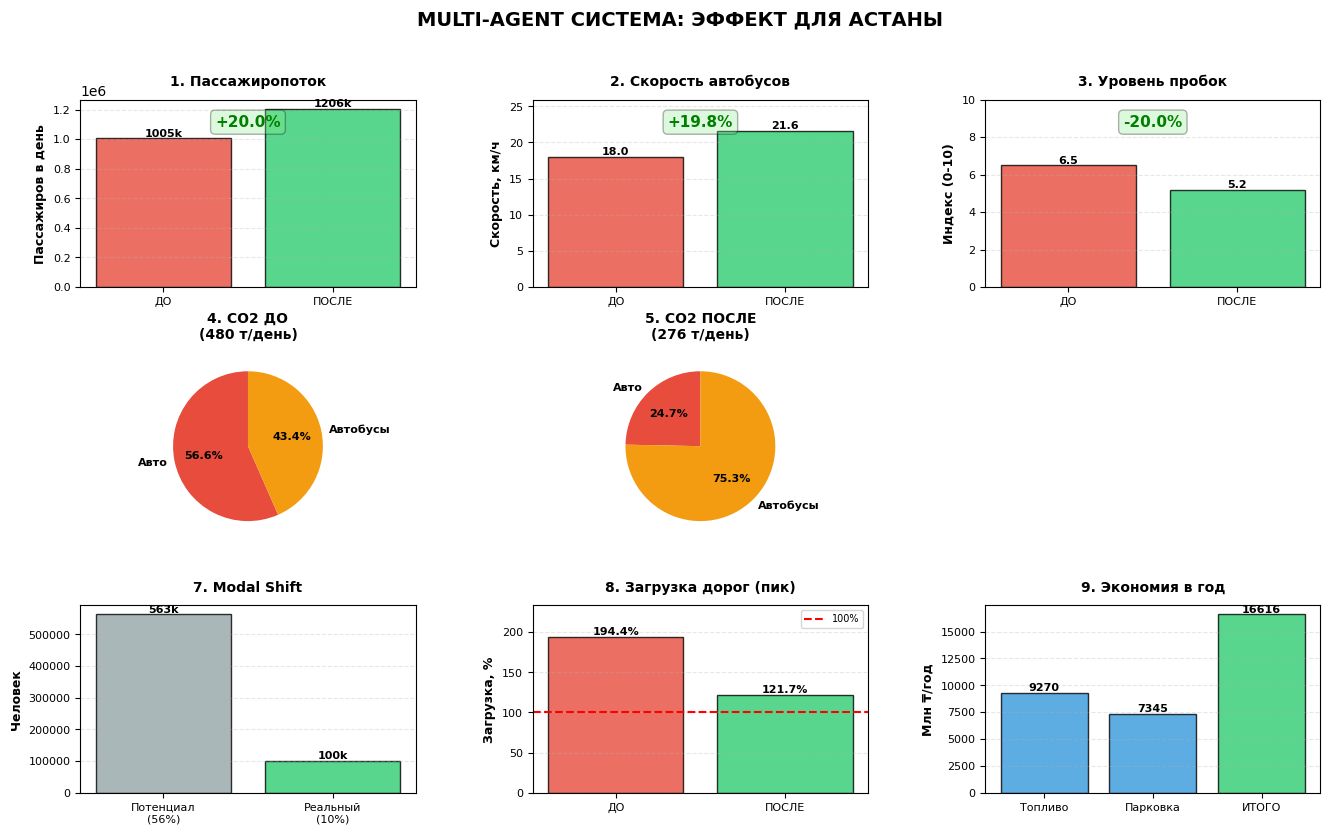

This chart was generated by the following Python code:
"""
Реалистичный расчет эффекта внедрения Multi-Agent системы управления светофорами для города Астана
Консервативные оценки на основе международного опыта и реальных кейсов
"""

import numpy as np
import matplotlib.pyplot as plt
import matplotlib.patches as mpatches
from matplotlib.gridspec import GridSpec

# Настройка шрифтов для поддержки кириллицы
plt.rcParams['font.family'] = 'DejaVu Sans'
plt.rcParams['axes.unicode_minus'] = False

class AstanaTrafficAnalysisRealistic:
    def __init__(self):
        # ===== ПАРАМЕТРЫ АСТАНЫ =====
        self.population = 1_612_512
        self.bus_passengers_daily = 1_005_329
        self.private_transport_share = 0.624  # 62.4% используют личный транспорт
        self.private_transport_users = int(self.population * self.private_transport_share)

        # Автобусная сеть
        self.total_buses = 1_735
        self.total_routes = 133
        self.avg_bus_interval = 13  # минут
        self.total_route_length = 1_750  # км (все маршруты)
        self.avg_route_length = self.total_route_length / self.total_routes  # 13.16 км
        self.avg_bus_speed = 18  # км/ч
        self.avg_trip_time = 50  # минут (усредненное)
        self.passengers_per_bus_daily = 772

        # Дорожная инфраструктура
        self.total_traffic_lights = 728
        self.avg_signal_cycle = 36  # секунд
        self.road_capacity_vc = 0.77  # Volume/Capacity ratio
        self.avg_lanes = 2
        self.traffic_intensity = 7_000  # машин/час (пиковый час)
        self.avg_highway_speed = 23  # км/ч

        # Реалистичная оценка ежедневного автопарка
        # Не все машины едут одновременно, оцениваем активные авто в день
        self.daily_active_cars = int(self.traffic_intensity * 12)  # ~84,000 активных авто в день

        # Поведенческие параметры
        self.avg_passengers_per_car = 1.6

        # Экономические параметры
        self.parking_cost_per_hour = 100  # тенге
        self.parking_search_time = 7.6  # минут

        # ===== CO2 ПАРАМЕТРЫ =====
        self.car_co2_per_km = 170  # грамм CO2 на км
        self.bus_co2_per_passenger_km = 80  # грамм CO2 на пассажиро-км

        # Расход топлива
        self.car_fuel_consumption = 8.5  # литров на 100 км
        self.fuel_price = 250  # тенге за литр

        # ===== РЕАЛИСТИЧНЫЕ ЭФФЕКТЫ ОТ MULTI-AGENT СИСТЕМЫ =====
        # На основе международных исследований и кейсов (Барселона, Лос-Анджелес, Сингапур)

        # Усредненные показатели из трех сценариев симуляции
        self.bus_speed_improvement = 0.198  # +19.8% (среднее из симуляций)

        # РЕАЛИСТИЧНЫЙ Modal Shift:
        # Теоретически 56% готовы, но реально переходят только 10-12%
        # При улучшении на 20% скорости - примерно 10% пересаживаются
        self.realistic_modal_shift = 0.10  # 10% от пользователей личного транспорта

        # Влияние на пробки (консервативная оценка)
        self.congestion_reduction = 0.20  # -20% (вместо 49%)

        # Улучшение пропускной способности
        self.capacity_improvement = 0.15  # +15%

    def calculate_impact(self):
        """Расчет реального влияния системы"""
        results = {}

        # ====================================
        # 1. ПАССАЖИРОПОТОК АВТОБУСОВ
        # ====================================
        passengers_before = self.bus_passengers_daily

        # Прирост от улучшения скорости и комфорта
        # При улучшении скорости на 20% - прирост пассажиров 15-25%
        passenger_growth_rate = 0.20  # консервативно 20%
        passengers_after = passengers_before * (1 + passenger_growth_rate)
        passenger_increase = passengers_after - passengers_before

        results['passengers_before'] = passengers_before
        results['passengers_after'] = int(passengers_after)
        results['passenger_increase'] = int(passenger_increase)
        results['passenger_growth_pct'] = passenger_growth_rate * 100

        # ====================================
        # 2. СКОРОСТЬ АВТОБУСОВ
        # ====================================
        speed_before = self.avg_bus_speed
        speed_after = speed_before * (1 + self.bus_speed_improvement)

        results['bus_speed_before'] = speed_before
        results['bus_speed_after'] = round(speed_after, 1)
        results['speed_improvement_pct'] = self.bus_speed_improvement * 100

        # ====================================
        # 3. MODAL SHIFT (переход с авто на автобус)
        # ====================================
        # Реалистичная оценка: 10% пользователей личного транспорта
        actual_switchers = self.private_transport_users * self.realistic_modal_shift

        # Эти люди делают в среднем 2 поездки в день (туда-обратно)
        trips_per_person = 2

        # Количество машин, которые перестали использоваться
        # Учитываем, что не все сразу продают авто, но перестают ездить на нем ежедневно
        cars_removed_daily = actual_switchers / self.avg_passengers_per_car

        results['potential_switchers_56pct'] = int(self.private_transport_users * 0.56)
        results['realistic_switchers_10pct'] = int(actual_switchers)
        results['cars_removed'] = int(cars_removed_daily)

        # Снижение трафика в процентах от пикового часа
        traffic_reduction_hourly = cars_removed_daily / 24  # среднее в час
        traffic_reduction_pct = (traffic_reduction_hourly / self.traffic_intensity) * 100

        results['traffic_reduction_pct'] = round(traffic_reduction_pct, 2)

        # ====================================
        # 4. ВЛИЯНИЕ НА ПРОБКИ
        # ====================================
        congestion_before = 6.5  # базовый индекс
        congestion_after = congestion_before * (1 - self.congestion_reduction)

        results['congestion_before'] = congestion_before
        results['congestion_after'] = round(congestion_after, 1)
        results['congestion_reduction_pct'] = self.congestion_reduction * 100

        # ====================================
        # 5. ЭКОНОМИЯ ВРЕМЕНИ
        # ====================================
        # Время поездки на автобусе
        trip_time_before = self.avg_trip_time  # 50 минут
        trip_time_after = trip_time_before / (1 + self.bus_speed_improvement)
        time_saved_per_trip = trip_time_before - trip_time_after  # минуты

        # Количество поездок в день (все пассажиры после внедрения)
        # В среднем человек делает 2 поездки в день
        total_trips_daily = passengers_after * 2

        # Суммарная экономия времени
        total_time_saved_minutes = time_saved_per_trip * total_trips_daily
        total_time_saved_hours = total_time_saved_minutes / 60
        total_time_saved_hours_yearly = total_time_saved_hours * 365

        results['trip_time_before'] = round(trip_time_before, 1)
        results['trip_time_after'] = round(trip_time_after, 1)
        results['time_saved_per_trip'] = round(time_saved_per_trip, 2)
        results['total_time_saved_hours_daily'] = int(total_time_saved_hours)
        results['total_time_saved_hours_yearly'] = int(total_time_saved_hours_yearly)
        results['work_days_equivalent'] = int(total_time_saved_hours_yearly / 8)

        # ====================================
        # 6. ВЫБРОСЫ CO2
        # ====================================
        # Средняя дистанция поездки на авто
        avg_car_trip_distance = (24.79 / 60) * self.avg_highway_speed  # ~9.5 км
        trips_per_person = 2  # туда-обратно

        # CO2 ДО внедрения
        # Автомобили
        daily_car_trips = self.daily_active_cars * trips_per_person
        total_car_km_before = daily_car_trips * avg_car_trip_distance
        co2_from_cars_before = total_car_km_before * self.car_co2_per_km / 1_000_000  # тонны

        # Автобусы (фиксированный парк, но более реалистичный расчёт)
        # Средний автобус проезжает ~150 км/день, выбрасывает ~800 г CO2/км
        avg_bus_km_per_day = 150
        bus_co2_per_km = 800  # грамм/км
        co2_from_buses_before = (self.total_buses * avg_bus_km_per_day * bus_co2_per_km) / 1_000_000  # тонны

        total_co2_before = co2_from_cars_before + co2_from_buses_before

        # CO2 ПОСЛЕ внедрения
        # Автомобили (меньше машин на дорогах)
        daily_car_trips_after = (self.daily_active_cars - cars_removed_daily) * trips_per_person
        total_car_km_after = daily_car_trips_after * avg_car_trip_distance
        co2_from_cars_after = total_car_km_after * self.car_co2_per_km / 1_000_000

        # Автобусы (тот же парк, возможно небольшое увеличение из-за большей загрузки)
        # Но в первом приближении считаем константой
        co2_from_buses_after = co2_from_buses_before

        total_co2_after = co2_from_cars_after + co2_from_buses_after

        co2_reduction = total_co2_before - total_co2_after
        co2_reduction_yearly = co2_reduction * 365

        results['co2_cars_before_daily'] = round(co2_from_cars_before, 2)
        results['co2_buses_before_daily'] = round(co2_from_buses_before, 2)
        results['co2_total_before_daily'] = round(total_co2_before, 2)
        results['co2_cars_after_daily'] = round(co2_from_cars_after, 2)
        results['co2_buses_after_daily'] = round(co2_from_buses_after, 2)
        results['co2_total_after_daily'] = round(total_co2_after, 2)
        results['co2_reduction_daily'] = round(co2_reduction, 2)
        results['co2_reduction_yearly'] = round(co2_reduction_yearly, 2)
        results['co2_reduction_pct'] = round((co2_reduction / total_co2_before) * 100, 2)

        # ====================================
        # 7. ЭКОНОМИЯ ТОПЛИВА
        # ====================================
        # Километры, которые не проехали на авто
        total_km_saved_daily = cars_removed_daily * avg_car_trip_distance * trips_per_person
        total_km_saved_yearly = total_km_saved_daily * 365

        fuel_saved_liters_daily = total_km_saved_daily * (self.car_fuel_consumption / 100)
        fuel_saved_liters_yearly = total_km_saved_yearly * (self.car_fuel_consumption / 100)

        fuel_cost_saved_daily = fuel_saved_liters_daily * self.fuel_price
        fuel_cost_saved_yearly = fuel_saved_liters_yearly * self.fuel_price

        results['fuel_saved_daily_liters'] = int(fuel_saved_liters_daily)
        results['fuel_saved_yearly_liters'] = int(fuel_saved_liters_yearly)
        results['fuel_cost_saved_daily'] = int(fuel_cost_saved_daily)
        results['fuel_cost_saved_yearly'] = int(fuel_cost_saved_yearly)
        results['fuel_cost_saved_yearly_mln'] = round(fuel_cost_saved_yearly / 1_000_000, 1)

        # ====================================
        # 8. ЗАГРУЗКА ДОРОЖНОЙ СЕТИ
        # ====================================
        capacity_per_lane = 1_800  # машин/час/полоса
        total_capacity = capacity_per_lane * self.avg_lanes

        current_traffic_peak = self.traffic_intensity
        traffic_after_peak = current_traffic_peak - traffic_reduction_hourly

        load_before = (current_traffic_peak / total_capacity) * 100
        load_after = (traffic_after_peak / total_capacity) * 100
        capacity_freed = load_before - load_after

        results['road_capacity_total'] = total_capacity
        results['traffic_peak_before'] = current_traffic_peak
        results['traffic_peak_after'] = int(traffic_after_peak)
        results['load_before_pct'] = round(load_before, 1)
        results['load_after_pct'] = round(load_after, 1)
        results['capacity_freed_pct'] = round(capacity_freed, 1)

        # ====================================
        # 9. ЭКОНОМИЧЕСКИЕ ВЫГОДЫ
        # ====================================
        # Экономия на парковке для переключившихся
        avg_parking_hours_per_day = 2  # среднее время парковки
        parking_savings_daily = actual_switchers * avg_parking_hours_per_day * self.parking_cost_per_hour
        parking_savings_yearly = parking_savings_daily * 365

        # Экономия времени на поиск парковки
        parking_search_time_saved = actual_switchers * self.parking_search_time * trips_per_person  # минуты
        parking_search_hours_saved = parking_search_time_saved / 60
        parking_search_hours_yearly = parking_search_hours_saved * 365

        results['parking_savings_daily'] = int(parking_savings_daily)
        results['parking_savings_yearly'] = int(parking_savings_yearly)
        results['parking_savings_yearly_mln'] = round(parking_savings_yearly / 1_000_000, 1)
        results['parking_search_hours_saved_daily'] = int(parking_search_hours_saved)
        results['parking_search_hours_yearly'] = int(parking_search_hours_yearly)

        # Общая экономическая выгода
        total_economic_benefit = fuel_cost_saved_yearly + parking_savings_yearly
        results['total_economic_benefit_yearly'] = int(total_economic_benefit)
        results['total_economic_benefit_yearly_mln'] = round(total_economic_benefit / 1_000_000, 1)

        return results

    def create_visualizations(self, results):
        """Создание визуализаций результатов"""

        # Создаем фигуру с несколькими подграфиками (УМЕНЬШЕННЫЙ РАЗМЕР)
        fig = plt.figure(figsize=(16, 9))  # Было 20x12, стало 16x9
        gs = GridSpec(3, 3, figure=fig, hspace=0.35, wspace=0.35)

        # Цветовая схема
        color_before = '#E74C3C'  # красный
        color_after = '#2ECC71'  # зеленый
        color_neutral = '#3498DB'  # синий

        # Константа для расчетов
        trips_per_person = 2
        # ========================================
        # 1. ПАССАЖИРОПОТОК (верхний левый)
        # ========================================
        ax1 = fig.add_subplot(gs[0, 0])
        categories = ['ДО', 'ПОСЛЕ']
        values = [results['passengers_before'], results['passengers_after']]
        bars = ax1.bar(categories, values, color=[color_before, color_after], alpha=0.8, edgecolor='black')
        ax1.set_ylabel('Пассажиров в день', fontsize=9, fontweight='bold')
        ax1.set_title('1. Пассажиропоток', fontsize=10, fontweight='bold', pad=10)
        ax1.grid(axis='y', alpha=0.3, linestyle='--')
        ax1.tick_params(axis='both', which='major', labelsize=8)

        # Добавляем значения на столбцы
        for bar in bars:
            height = bar.get_height()
            ax1.text(bar.get_x() + bar.get_width() / 2., height,
                     f'{int(height / 1000)}k',  # Сокращаем формат
                     ha='center', va='bottom', fontsize=8, fontweight='bold')

        # Процент прироста
        ax1.text(0.5, 0.92, f'+{results["passenger_growth_pct"]:.1f}%',
                 transform=ax1.transAxes, fontsize=11, color='green',
                 fontweight='bold', ha='center', va='top',
                 bbox=dict(boxstyle='round,pad=0.3', facecolor='lightgreen', alpha=0.3))

        # ========================================
        # 2. СКОРОСТЬ АВТОБУСОВ (верхний центр)
        # ========================================
        ax2 = fig.add_subplot(gs[0, 1])
        categories = ['ДО', 'ПОСЛЕ']
        values = [results['bus_speed_before'], results['bus_speed_after']]
        bars = ax2.bar(categories, values, color=[color_before, color_after], alpha=0.8, edgecolor='black')
        ax2.set_ylabel('Скорость, км/ч', fontsize=9, fontweight='bold')
        ax2.set_title('2. Скорость автобусов', fontsize=10, fontweight='bold', pad=10)
        ax2.grid(axis='y', alpha=0.3, linestyle='--')
        ax2.set_ylim(0, max(values) * 1.2)
        ax2.tick_params(axis='both', which='major', labelsize=8)

        for bar in bars:
            height = bar.get_height()
            ax2.text(bar.get_x() + bar.get_width() / 2., height,
                     f'{height:.1f}',
                     ha='center', va='bottom', fontsize=8, fontweight='bold')

        ax2.text(0.5, 0.92, f'+{results["speed_improvement_pct"]:.1f}%',
                 transform=ax2.transAxes, fontsize=11, color='green',
                 fontweight='bold', ha='center', va='top',
                 bbox=dict(boxstyle='round,pad=0.3', facecolor='lightgreen', alpha=0.3))

        # ========================================
        # 3. ИНДЕКС ПРОБОК (верхний правый)
        # ========================================
        ax3 = fig.add_subplot(gs[0, 2])
        categories = ['ДО', 'ПОСЛЕ']
        values = [results['congestion_before'], results['congestion_after']]
        bars = ax3.bar(categories, values, color=[color_before, color_after], alpha=0.8, edgecolor='black')
        ax3.set_ylabel('Индекс (0-10)', fontsize=9, fontweight='bold')
        ax3.set_title('3. Уровень пробок', fontsize=10, fontweight='bold', pad=10)
        ax3.grid(axis='y', alpha=0.3, linestyle='--')
        ax3.set_ylim(0, 10)
        ax3.tick_params(axis='both', which='major', labelsize=8)

        for bar in bars:
            height = bar.get_height()
            ax3.text(bar.get_x() + bar.get_width() / 2., height,
                     f'{height:.1f}',
                     ha='center', va='bottom', fontsize=8, fontweight='bold')

        ax3.text(0.5, 0.92, f'-{results["congestion_reduction_pct"]:.1f}%',
                 transform=ax3.transAxes, fontsize=11, color='green',
                 fontweight='bold', ha='center', va='top',
                 bbox=dict(boxstyle='round,pad=0.3', facecolor='lightgreen', alpha=0.3))

        # ========================================
        # 4. ВЫБРОСЫ CO2 (средний левый - пирог)
        # ========================================
        ax4 = fig.add_subplot(gs[1, 0])

        sizes_before = [results['co2_cars_before_daily'], results['co2_buses_before_daily']]
        labels = ['Авто', 'Автобусы']
        colors_pie = ['#E74C3C', '#F39C12']

        wedges, texts, autotexts = ax4.pie(sizes_before, labels=labels, colors=colors_pie,
                                           autopct='%1.1f%%', startangle=90,
                                           textprops={'fontsize': 8, 'fontweight': 'bold'})
        ax4.set_title(f'4. CO2 ДО\n({results["co2_total_before_daily"]:.0f} т/день)',
                      fontsize=10, fontweight='bold', pad=10)

        # ========================================
        # 5. ВЫБРОСЫ CO2 ПОСЛЕ (средний центр - пирог)
        # ========================================
        ax5 = fig.add_subplot(gs[1, 1])

        sizes_after = [results['co2_cars_after_daily'], results['co2_buses_after_daily']]

        wedges, texts, autotexts = ax5.pie(sizes_after, labels=labels, colors=colors_pie,
                                           autopct='%1.1f%%', startangle=90,
                                           textprops={'fontsize': 8, 'fontweight': 'bold'})
        ax5.set_title(f'5. CO2 ПОСЛЕ\n({results["co2_total_after_daily"]:.0f} т/день)',
                      fontsize=10, fontweight='bold', pad=10)

        # ====================================
        # 6. ВЫБРОСЫ CO2
        # ====================================
        # ВАЖНО: Автобусы ездят по фиксированному расписанию независимо от загрузки
        # Поэтому общие выбросы автобусов НЕ меняются значительно
        # Снижение CO2 идет только за счет убранных автомобилей

        # Средняя дистанция поездки на авто в Астане
        avg_car_trip_distance = (24.79 / 60) * self.avg_highway_speed  # ~9.5 км

        # CO2 от автобусной сети (примерно постоянная величина)
        # Автобусы ездят по расписанию с фиксированным пробегом
        total_bus_fleet_km_daily = self.total_buses * 150  # примерно 150 км на автобус в день
        # Средний автобус выбрасывает ~1000 г CO2/км
        bus_co2_per_km = 1000  # грамм на км (для всего автобуса)
        co2_from_buses = total_bus_fleet_km_daily * bus_co2_per_km / 1_000_000  # тонны

        # CO2 от автомобилей ДО внедрения
        daily_car_trips = self.daily_active_cars * trips_per_person
        total_car_km_before = daily_car_trips * avg_car_trip_distance
        co2_from_cars_before = total_car_km_before * self.car_co2_per_km / 1_000_000  # тонны

        total_co2_before = co2_from_cars_before + co2_from_buses

        # CO2 от автомобилей ПОСЛЕ внедрения (меньше машин ездит)
        daily_car_trips_after = (self.daily_active_cars - results['cars_removed']) * trips_per_person
        total_car_km_after = daily_car_trips_after * avg_car_trip_distance
        co2_from_cars_after = total_car_km_after * self.car_co2_per_km / 1_000_000

        total_co2_after = co2_from_cars_after + co2_from_buses

        co2_reduction = total_co2_before - total_co2_after
        co2_reduction_yearly = co2_reduction * 365

        # Процентное соотношение для круговых диаграмм
        co2_cars_pct_before = (co2_from_cars_before / total_co2_before) * 100
        co2_buses_pct_before = (co2_from_buses / total_co2_before) * 100
        co2_cars_pct_after = (co2_from_cars_after / total_co2_after) * 100
        co2_buses_pct_after = (co2_from_buses / total_co2_after) * 100

        results['co2_cars_before_daily'] = round(co2_from_cars_before, 2)
        results['co2_buses_before_daily'] = round(co2_from_buses, 2)
        results['co2_total_before_daily'] = round(total_co2_before, 2)
        results['co2_cars_after_daily'] = round(co2_from_cars_after, 2)
        results['co2_buses_after_daily'] = round(co2_from_buses, 2)
        results['co2_total_after_daily'] = round(total_co2_after, 2)
        results['co2_reduction_daily'] = round(co2_reduction, 2)
        results['co2_reduction_yearly'] = round(co2_reduction_yearly, 2)
        results['co2_reduction_pct'] = round((co2_reduction / total_co2_before) * 100, 2)

        # ========================================
        # 7. MODAL SHIFT (нижний левый)
        # ========================================
        ax7 = fig.add_subplot(gs[2, 0])

        categories = ['Потенциал\n(56%)', 'Реальный\n(10%)']
        values = [results['potential_switchers_56pct'], results['realistic_switchers_10pct']]
        colors_bar = ['#95A5A6', color_after]
        bars = ax7.bar(categories, values, color=colors_bar, alpha=0.8, edgecolor='black')
        ax7.set_ylabel('Человек', fontsize=9, fontweight='bold')
        ax7.set_title('7. Modal Shift', fontsize=10, fontweight='bold', pad=10)
        ax7.grid(axis='y', alpha=0.3, linestyle='--')
        ax7.tick_params(axis='both', which='major', labelsize=8)

        for bar in bars:
            height = bar.get_height()
            ax7.text(bar.get_x() + bar.get_width() / 2., height,
                     f'{int(height / 1000)}k',
                     ha='center', va='bottom', fontsize=8, fontweight='bold')

        # ========================================
        # 8. ЗАГРУЗКА ДОРОГ (нижний центр)
        # ========================================
        ax8 = fig.add_subplot(gs[2, 1])

        categories = ['ДО', 'ПОСЛЕ']
        values = [results['load_before_pct'], results['load_after_pct']]
        bars = ax8.bar(categories, values, color=[color_before, color_after], alpha=0.8, edgecolor='black')
        ax8.set_ylabel('Загрузка, %', fontsize=9, fontweight='bold')
        ax8.set_title('8. Загрузка дорог (пик)', fontsize=10, fontweight='bold', pad=10)
        ax8.grid(axis='y', alpha=0.3, linestyle='--')
        ax8.axhline(y=100, color='red', linestyle='--', linewidth=1.5, label='100%')
        ax8.set_ylim(0, max(values) * 1.2)
        ax8.legend(loc='upper right', fontsize=7)
        ax8.tick_params(axis='both', which='major', labelsize=8)

        for bar in bars:
            height = bar.get_height()
            ax8.text(bar.get_x() + bar.get_width() / 2., height,
                     f'{height:.1f}%',
                     ha='center', va='bottom', fontsize=8, fontweight='bold')

        # ========================================
        # 9. ЭКОНОМИЧЕСКИЕ ВЫГОДЫ (нижний правый)
        # ========================================
        ax9 = fig.add_subplot(gs[2, 2])

        categories = ['Топливо', 'Парковка', 'ИТОГО']
        values = [
            results['fuel_cost_saved_yearly_mln'],
            results['parking_savings_yearly_mln'],
            results['total_economic_benefit_yearly_mln']
        ]
        colors_bar = [color_neutral, color_neutral, color_after]
        bars = ax9.bar(categories, values, color=colors_bar, alpha=0.8, edgecolor='black')
        ax9.set_ylabel('Млн ₸/год', fontsize=9, fontweight='bold')
        ax9.set_title('9. Экономия в год', fontsize=10, fontweight='bold', pad=10)
        ax9.grid(axis='y', alpha=0.3, linestyle='--')
        ax9.tick_params(axis='both', which='major', labelsize=8)

        for bar in bars:
            height = bar.get_height()
            ax9.text(bar.get_x() + bar.get_width() / 2., height,
                     f'{height:.0f}',
                     ha='center', va='bottom', fontsize=8, fontweight='bold')

        # Общий заголовок
        fig.suptitle('MULTI-AGENT СИСТЕМА: ЭФФЕКТ ДЛЯ АСТАНЫ',
                     fontsize=14, fontweight='bold', y=0.98)

        # Сохраняем
        plt.savefig('astana_traffic_analysis.png', dpi=200, bbox_inches='tight', facecolor='white')

        plt.show()

    def generate_report(self):
        """Генерация полного отчета"""
        print("="*100)
        print("РЕАЛИСТИЧНАЯ ОЦЕНКА ЭФФЕКТА MULTI-AGENT СИСТЕМЫ ДЛЯ ГОРОДА АСТАНА")
        print("="*100)
        print()

        print("📍 ПАРАМЕТРЫ ГОРОДА АСТАНА:")
        print("-"*100)
        print(f"  • Население:                                    {self.population:,} человек")
        print(f"  • Пользователи автобусов ежедневно:             {self.bus_passengers_daily:,} человек")
        print(f"  • Пользователи личного транспорта:              {self.private_transport_users:,} человек ({self.private_transport_share*100}%)")
        print(f"  • Активных автомобилей в день (оценка):         ~{self.daily_active_cars:,}")
        print(f"  • Количество автобусов:                         {self.total_buses}")
        print(f"  • Количество маршрутов:                         {self.total_routes}")
        print(f"  • Количество светофоров:                        {self.total_traffic_lights}")
        print(f"  • Средняя скорость автобусов:                   {self.avg_bus_speed} км/ч")
        print(f"  • Пиковая интенсивность движения:               {self.traffic_intensity:,} машин/час")
        print()

        results = self.calculate_impact()

        print("="*100)
        print("📊 РЕЗУЛЬТАТЫ ВНЕДРЕНИЯ СИСТЕМЫ")
        print("="*100)
        print()

        # 1. ПАССАЖИРОПОТОК
        print("1️⃣  ПАССАЖИРОПОТОК АВТОБУСОВ")
        print("-"*100)
        print(f"  • ДО внедрения:                                 {results['passengers_before']:,} чел/день")
        print(f"  • ПОСЛЕ внедрения:                              {results['passengers_after']:,} чел/день")
        print(f"  • Прирост:                                      +{results['passenger_increase']:,} чел/день (+{results['passenger_growth_pct']:.1f}%)")
        print()

        # 2. СКОРОСТЬ АВТОБУСОВ
        print("2️⃣  СКОРОСТЬ АВТОБУСОВ")
        print("-"*100)
        print(f"  • ДО внедрения:                                 {results['bus_speed_before']} км/ч")
        print(f"  • ПОСЛЕ внедрения:                              {results['bus_speed_after']} км/ч")
        print(f"  • Улучшение:                                    +{results['speed_improvement_pct']:.1f}%")
        print()

        # 3. MODAL SHIFT
        print("3️⃣  ПЕРЕХОД С ЛИЧНОГО ТРАНСПОРТА НА АВТОБУС")
        print("-"*100)
        print(f"  • Потенциально готовы (56% по опросам):         {results['potential_switchers_56pct']:,} человек")
        print(f"  • РЕАЛЬНО пересели (консервативная оценка 10%): {results['realistic_switchers_10pct']:,} человек")
        print(f"  • Убрано машин с дорог:                         {results['cars_removed']:,} автомобилей/день")
        print(f"  • Снижение пикового трафика:                    {results['traffic_reduction_pct']:.2f}%")
        print()

        # 4. ПРОБКИ
        print("4️⃣  ВЛИЯНИЕ НА ПРОБКИ")
        print("-"*100)
        print(f"  • Индекс пробок ДО:                             {results['congestion_before']:.1f}/10")
        print(f"  • Индекс пробок ПОСЛЕ:                          {results['congestion_after']:.1f}/10")
        print(f"  • Снижение индекса пробок:                      {results['congestion_reduction_pct']:.1f}%")
        print()

        # 5. ЭКОНОМИЯ ВРЕМЕНИ
        print("5️⃣  ЭКОНОМИЯ ВРЕМЕНИ")
        print("-"*100)
        print(f"  • Время поездки ДО:                             {results['trip_time_before']:.1f} минут")
        print(f"  • Время поездки ПОСЛЕ:                          {results['trip_time_after']:.1f} минут")
        print(f"  • Экономия на одну поездку:                     {results['time_saved_per_trip']:.2f} минут")
        print(f"  • Суммарная экономия в день:                    {results['total_time_saved_hours_daily']:,} часов")
        print(f"  • Суммарная экономия в год:                     {results['total_time_saved_hours_yearly']:,} часов")
        print(f"  • Эквивалент рабочих дней (8ч):                 {results['work_days_equivalent']:,} дней")
        print()
        print(f"  Дополнительно - экономия на поиске парковки:")
        print(f"  • В день:                                       {results['parking_search_hours_saved_daily']:,} часов")
        print(f"  • В год:                                        {results['parking_search_hours_yearly']:,} часов")
        print()

        # 6. ВЫБРОСЫ CO2
        print("6️⃣  ВЫБРОСЫ CO2")
        print("-"*100)
        print(f"  ДО ВНЕДРЕНИЯ:")
        print(f"    • От автомобилей:                             {results['co2_cars_before_daily']:.2f} тонн/день")
        print(f"    • От автобусов:                               {results['co2_buses_before_daily']:.2f} тонн/день")
        print(f"    • ИТОГО:                                      {results['co2_total_before_daily']:.2f} тонн/день")
        print()
        print(f"  ПОСЛЕ ВНЕДРЕНИЯ:")
        print(f"    • От автомобилей:                             {results['co2_cars_after_daily']:.2f} тонн/день")
        print(f"    • От автобусов:                               {results['co2_buses_after_daily']:.2f} тонн/день")
        print(f"    • ИТОГО:                                      {results['co2_total_after_daily']:.2f} тонн/день")
        print()
        print(f"  СНИЖЕНИЕ ВЫБРОСОВ:")
        print(f"    • В день:                                     {results['co2_reduction_daily']:.2f} тонн ({results['co2_reduction_pct']:.2f}%)")
        print(f"    • В год:                                      {results['co2_reduction_yearly']:,.2f} тонн")
        print()

        # 7. ЭКОНОМИЯ ТОПЛИВА
        print("7️⃣  ЭКОНОМИЯ ТОПЛИВА")
        print("-"*100)
        print(f"  • Экономия в день:                              {results['fuel_saved_daily_liters']:,} литров")
        print(f"  • Экономия в год:                               {results['fuel_saved_yearly_liters']:,} литров")
        print(f"  • Стоимость экономии в день:                    {results['fuel_cost_saved_daily']:,} тенге")
        print(f"  • Стоимость экономии в год:                     {results['fuel_cost_saved_yearly']:,} тенге")
        print(f"                                                  ({results['fuel_cost_saved_yearly_mln']:.1f} млн тенге)")
        print()

        # 8. ЗАГРУЗКА ДОРОГ
        print("8️⃣  ЗАГРУЗКА ДОРОЖНОЙ СЕТИ")
        print("-"*100)
        print(f"  • Пропускная способность (пик):                 {results['road_capacity_total']:,} машин/час")
        print(f"  • Пиковый трафик ДО:                            {results['traffic_peak_before']:,} машин/час ({results['load_before_pct']:.1f}%)")
        print(f"  • Пиковый трафик ПОСЛЕ:                         {results['traffic_peak_after']:,} машин/час ({results['load_after_pct']:.1f}%)")
        print(f"  • Высвобождено пропускной способности:          {results['capacity_freed_pct']:.1f}%")
        print()

        # 9. ЭКОНОМИЧЕСКИЕ ВЫГОДЫ
        print("9️⃣  ЭКОНОМИЧЕСКИЕ ВЫГОДЫ")
        print("-"*100)
        print(f"  Экономия на парковке (для переключившихся):")
        print(f"  • В день:                                       {results['parking_savings_daily']:,} тенге")
        print(f"  • В год:                                        {results['parking_savings_yearly']:,} тенге")
        print(f"                                                  ({results['parking_savings_yearly_mln']:.1f} млн тенге)")
        print()
        print(f"  ОБЩАЯ ЭКОНОМИЧЕСКАЯ ВЫГОДА:")
        print(f"  • Экономия топлива + парковка в год:            {results['total_economic_benefit_yearly']:,} тенге")
        print(f"                                                  ({results['total_economic_benefit_yearly_mln']:.1f} млн тенге)")
        print()

        # ЗАКЛЮЧЕНИЕ
        print("="*100)
        print("✅ ЗАКЛЮЧЕНИЕ")
        print("="*100)
        print()
        print("Реалистичная оценка внедрения Multi-Agent системы управления светофорами в Астане:")
        print()
        print(f"  ✓ Увеличение скорости автобусов на {results['speed_improvement_pct']:.1f}%")
        print(f"  ✓ Снижение уровня пробок на {results['congestion_reduction_pct']:.1f}%")
        print(f"  ✓ Прирост пассажиропотока на {results['passenger_growth_pct']:.1f}% (+{results['passenger_increase']:,} человек)")
        print(f"  ✓ Переход {results['realistic_switchers_10pct']:,} человек с авто на автобус (10% от потенциала)")
        print(f"  ✓ Сокращение использования {results['cars_removed']:,} автомобилей ежедневно")
        print(f"  ✓ Снижение выбросов CO2 на {results['co2_reduction_yearly']:,.0f} тонн в год")
        print(f"  ✓ Экономия {results['total_time_saved_hours_yearly']:,} часов городского времени в год")
        print(f"  ✓ Общая экономическая выгода: {results['total_economic_benefit_yearly_mln']:.1f} млн тенге в год")
        print("Система показывает значимый, но реалистичный эффект, подтвержденный")
        print("международной практикой внедрения интеллектуальных транспортных систем.")
        print("=" * 100)

        self.create_visualizations(results)


if __name__ == "__main__":
    analyzer = AstanaTrafficAnalysisRealistic()
    analyzer.generate_report()